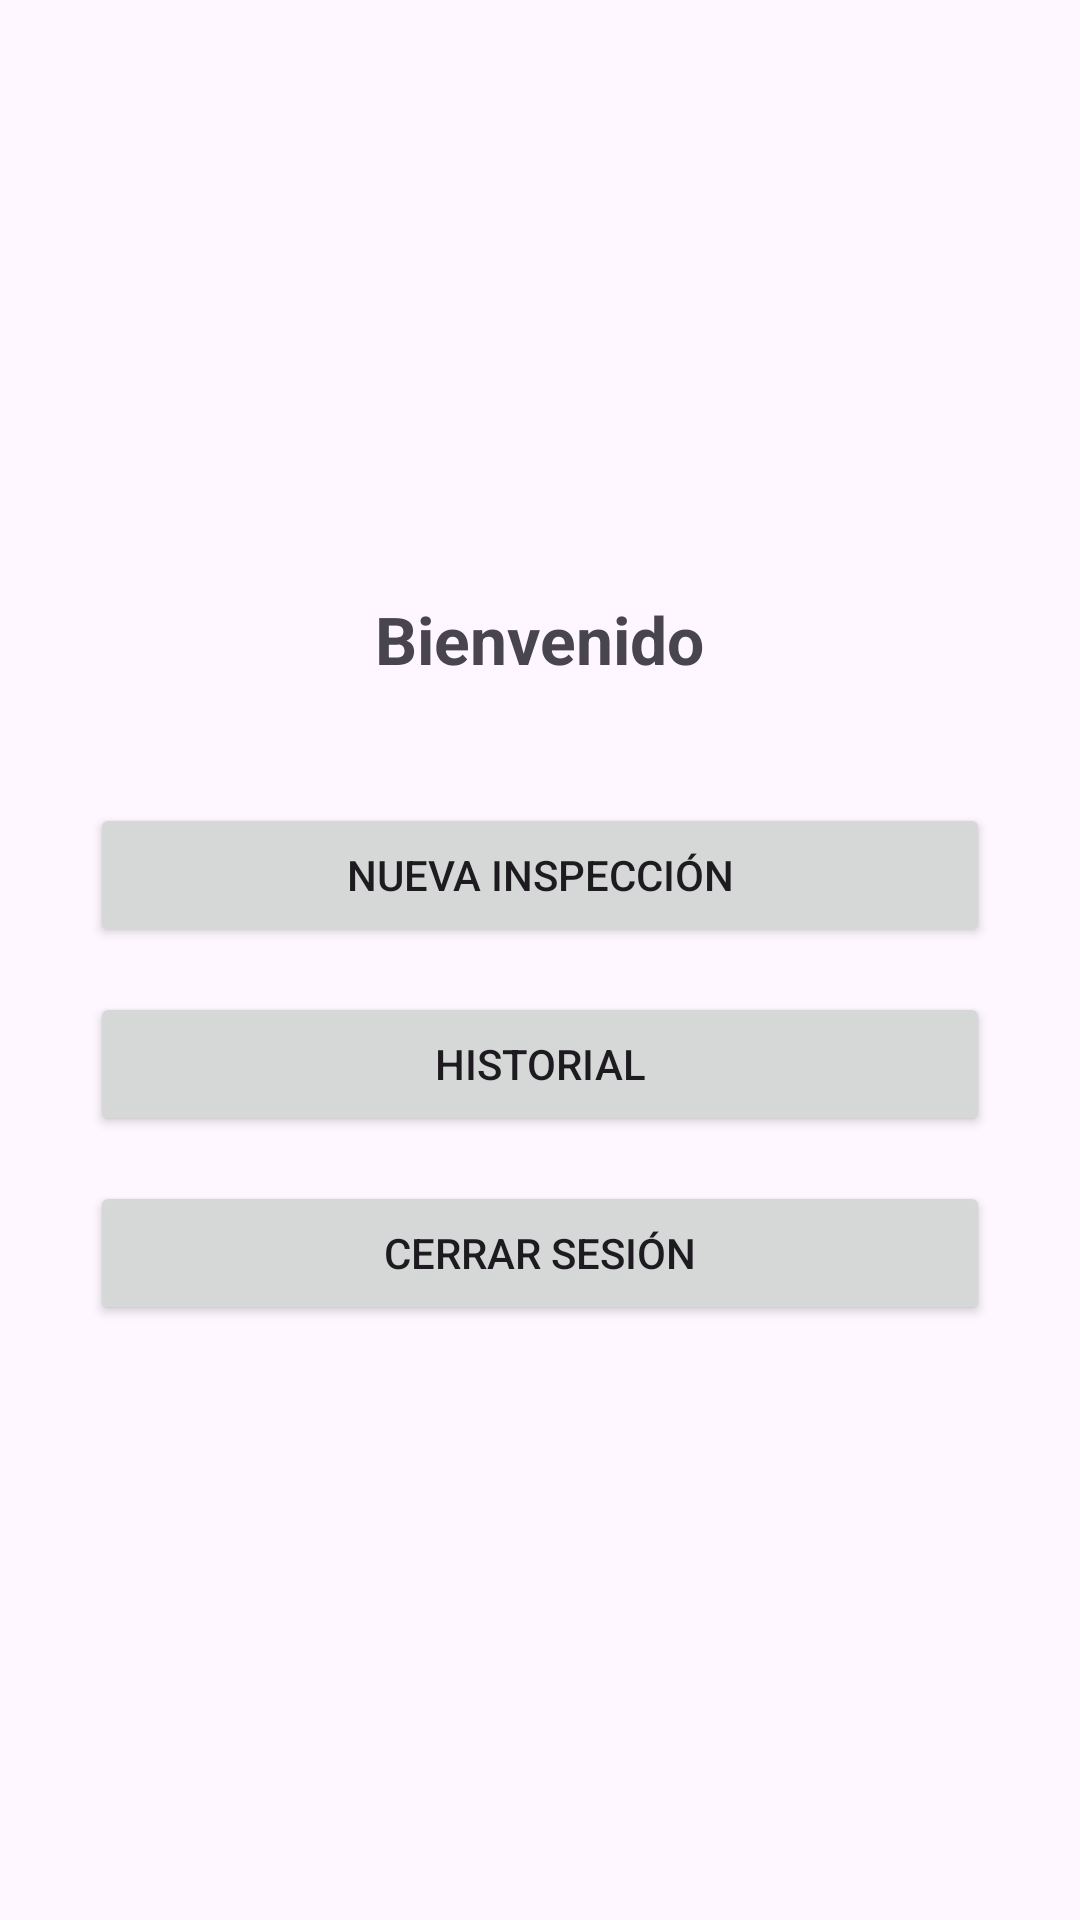

Layout XML and referenced resources for this Android screen:
<!-- AndroidManifest.xml: application theme Theme.InspeccionesCampoApp -->
<!-- res/layout/activity_main_menu.xml -->
<?xml version="1.0" encoding="utf-8"?>
<LinearLayout xmlns:android="http://schemas.android.com/apk/res/android"

    android:layout_width="match_parent"
    android:layout_height="match_parent"
    android:orientation="vertical"
    android:gravity="center"
    android:padding="30dp">


    <TextView
        android:id="@+id/tvBienvenida"
        android:layout_width="wrap_content"
        android:layout_height="wrap_content"
        android:text="Bienvenido"
        android:textSize="22sp"
        android:textStyle="bold"
        android:layout_marginBottom="40dp"/>


    <Button
        android:id="@+id/btnNuevaInspeccion"
        android:layout_width="match_parent"
        android:layout_height="wrap_content"
        android:text="Nueva Inspección"/>


    <Button
        android:id="@+id/btnHistorial"
        android:layout_width="match_parent"
        android:layout_height="wrap_content"
        android:text="Historial"
        android:layout_marginTop="15dp"/>


    <Button
        android:id="@+id/btnCerrarSesion"
        android:layout_width="match_parent"
        android:layout_height="wrap_content"
        android:text="Cerrar Sesión"
        android:layout_marginTop="15dp"/>


</LinearLayout>
<!-- resources referenced by this layout -->
<resources>
  <style name="Theme.InspeccionesCampoApp" parent="Base.Theme.InspeccionesCampoApp" />
  <style name="Base.Theme.InspeccionesCampoApp" parent="Theme.Material3.DayNight.NoActionBar">
          
          
      </style>
</resources>
